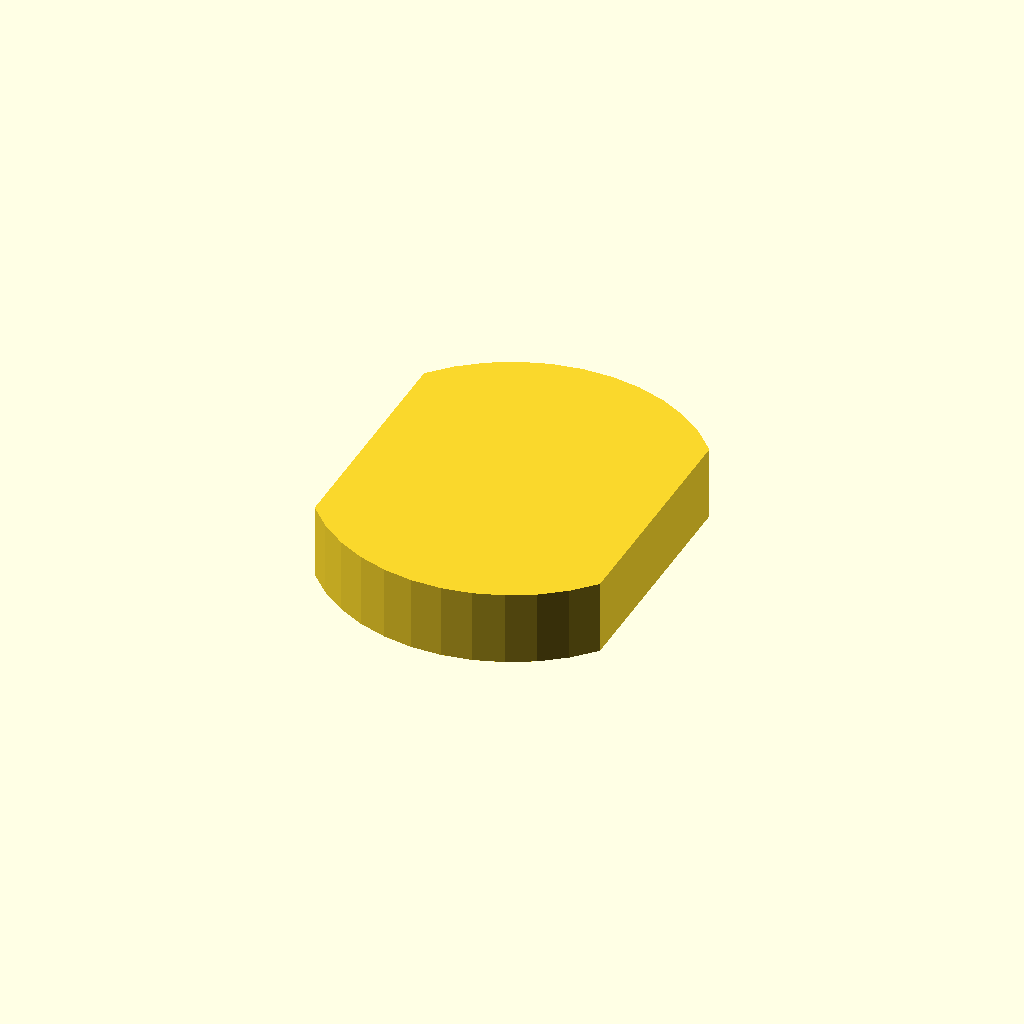
Cell 1: rendered with the file's own defaults.
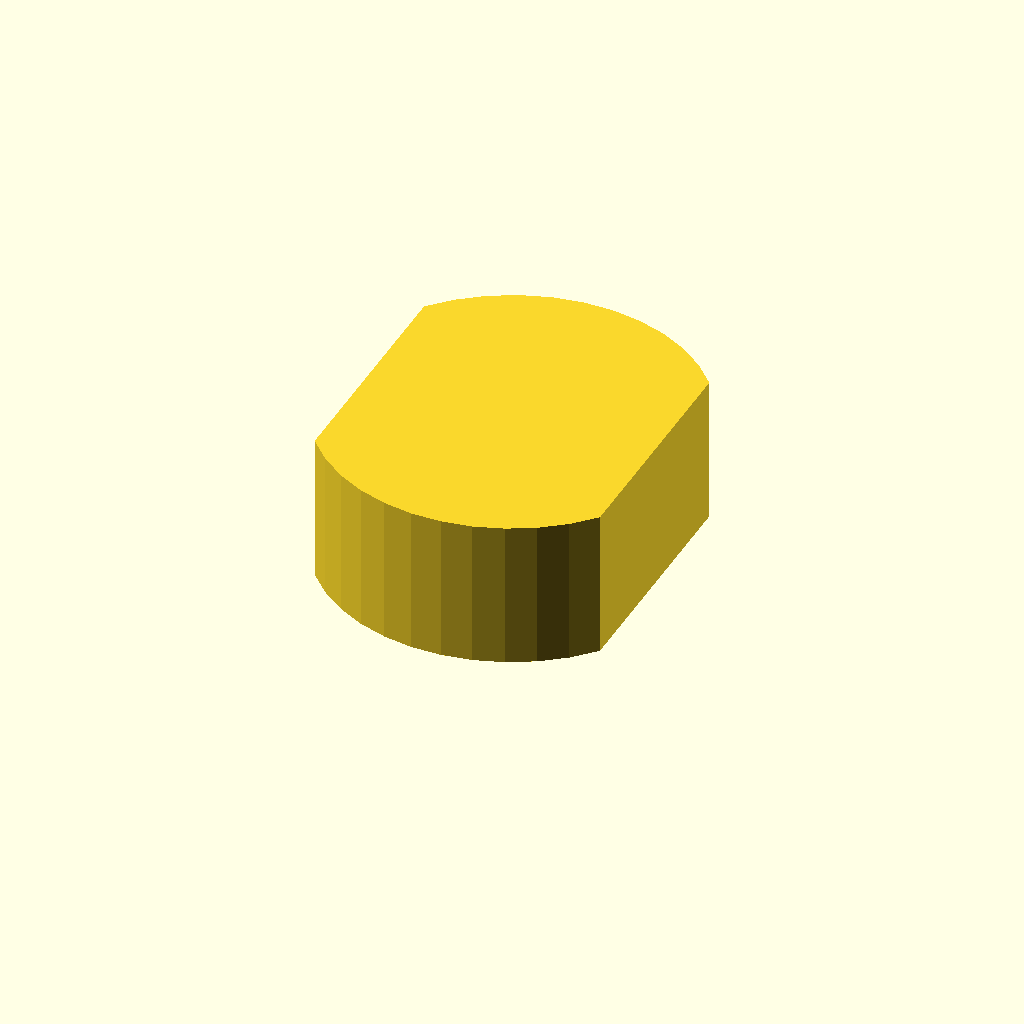
Cell 2 — profile_height set to 16, the other parameters unchanged.
One fixed orthographic camera (rotation 55°, 0°, 25°; colour scheme Cornfield) for every cell.
Source of the model, optional_data/data/sketch1/flatadapters/part_0043.scad:
$fn = 32;

// ----------------------------------------------------------------------
// Flat adaptor: double_d, 8 mm thick
// ----------------------------------------------------------------------

// --- parameters (mm) ---
profile_height = 8;       // extrusion height
profile_points = 24;      // points of the closed outline

profile = [[30.9, 32.636], [28.672, 34.942], [26.104, 36.862], [23.262, 38.347], [20.219, 39.359], [17.054, 39.871], [13.847, 39.871], [10.681, 39.359], [7.639, 38.347], [4.796, 36.862], [2.228, 34.942], [0, 32.636], [0, 7.236], [2.228, 4.93], [4.796, 3.009], [7.639, 1.524], [10.681, 0.512], [13.847, 0], [17.054, 0], [20.219, 0.512], [23.262, 1.524], [26.104, 3.009], [28.672, 4.93], [30.9, 7.236]];  // single closed polygon, 24 points, counter clockwise

// --- the one profile operation ---
linear_extrude(height = profile_height) polygon(points = profile);
Customizer parameters (derived from the source; name, type, default, range or options):
profile_height: number, default 8
profile_points: number, default 24
